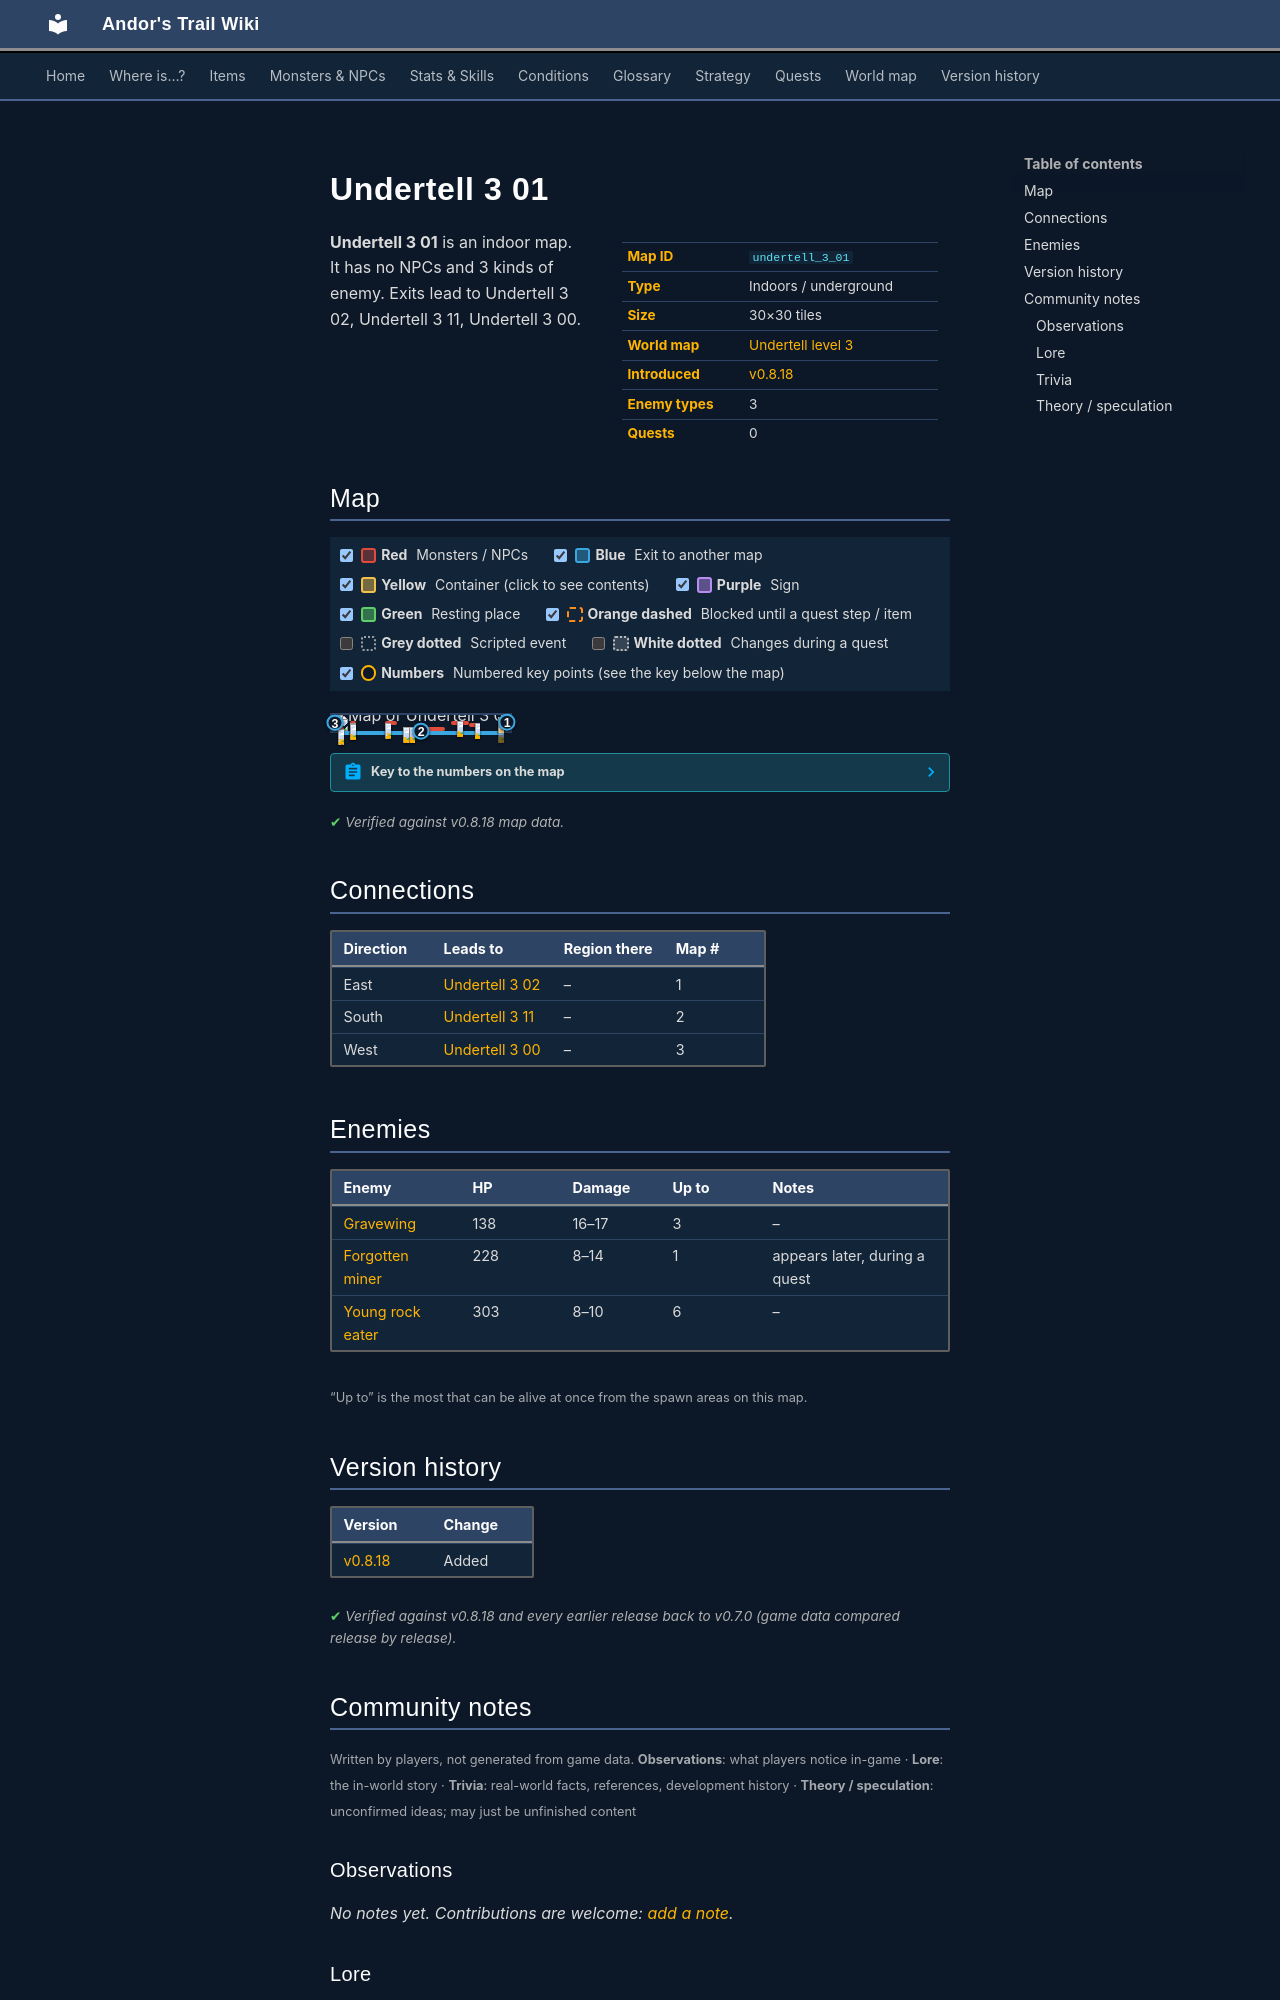

repository: asdfghjkl628/Andor-s-Trail-Wikiiii · page: maps/undertell_3_01/index.html · generator: mkdocs

---
description: "Undertell 3 01 is an indoor location in Andor's Trail. Enemies: Gravewing, Forgotten miner, Young rock eater. Exits to Undertell 3 02, Undertell 3 11, Undertell 3 00."
---

# Undertell 3 01

<div class="infobox" markdown>

| | |
|---|---|
| **Map ID** | `undertell_3_01` |
| **Type** | Indoors / underground |
| **Size** | 30×30 tiles |
| **World map** | [Undertell level 3](index.md) |
| **Introduced** | [v0.8.18](../versions/0.8.18.md) |
| **Enemy types** | 3 |
| **Quests** | 0 |

</div>

**Undertell 3 01** is an indoor map. It has no NPCs and 3 kinds of enemy. Exits lead to Undertell 3 02, Undertell 3 11, Undertell 3 00.

## Map

<div class="map-legend" markdown="0"><label class="lg"><input type="checkbox" data-t="spawn" checked><span class="sw sw-spawn"></span><b>Red</b>&nbsp;Monsters / NPCs</label><label class="lg"><input type="checkbox" data-t="mapchange" checked><span class="sw sw-mapchange"></span><b>Blue</b>&nbsp;Exit to another map</label><label class="lg"><input type="checkbox" data-t="container" checked><span class="sw sw-container"></span><b>Yellow</b>&nbsp;Container (click to see contents)</label><label class="lg"><input type="checkbox" data-t="sign" checked><span class="sw sw-sign"></span><b>Purple</b>&nbsp;Sign</label><label class="lg"><input type="checkbox" data-t="rest" checked><span class="sw sw-rest"></span><b>Green</b>&nbsp;Resting place</label><label class="lg"><input type="checkbox" data-t="key" checked><span class="sw sw-key"></span><b>Orange dashed</b>&nbsp;Blocked until a quest step / item</label><label class="lg"><input type="checkbox" data-t="script"><span class="sw sw-script"></span><b>Grey dotted</b>&nbsp;Scripted event</label><label class="lg"><input type="checkbox" data-t="replace"><span class="sw sw-replace"></span><b>White dotted</b>&nbsp;Changes during a quest</label><label class="lg"><input type="checkbox" data-t="pin" checked><span class="sw sw-pin"></span><b>Numbers</b>&nbsp;Numbered key points (see the key below the map)</label></div>

<div class="map-wrap hide-script hide-replace" markdown="0"><img src="../../assets/maps/undertell_3_01.webp" alt="Map of Undertell 3 01" width="960" height="960" loading="lazy"><a id="place-east" class="mo mo-mapchange" href="../undertell_3_02/#place-west" title="Exit to Undertell 3 02" style="left:96.667%;top:33.333%;width:3.333%;height:23.333%"></a><a id="place-south" class="mo mo-mapchange" href="../undertell_3_11/#place-north" title="Exit to Undertell 3 11" style="left:3.333%;top:96.667%;width:93.333%;height:3.333%"></a><a id="place-west" class="mo mo-mapchange" href="../undertell_3_00/#place-east" title="Exit to Undertell 3 00" style="left:0.000%;top:33.333%;width:3.333%;height:26.667%"></a><span class="mo mo-spawn" title="Spawns: Gravewing" style="left:30.000%;top:33.333%;width:6.667%;height:20.000%"></span><span class="mo mo-spawn" title="Spawns: Gravewing" style="left:93.333%;top:10.000%;width:3.333%;height:10.000%"></span><span class="mo mo-spawn" title="Spawns: Gravewing" style="left:3.333%;top:73.333%;width:3.333%;height:13.333%"></span><span class="mo mo-spawn" title="Spawns: Young rock eater" style="left:66.667%;top:33.333%;width:10.000%;height:3.333%"></span><span class="mo mo-spawn" title="Spawns: Forgotten miner (only appears later, during a quest)" style="left:93.333%;top:63.333%;width:3.333%;height:16.667%"></span><span class="mo mo-spawn" title="Spawns: Young rock eater" style="left:76.667%;top:50.000%;width:6.667%;height:6.667%"></span><span class="mo mo-spawn" title="Spawns: Young rock eater" style="left:10.000%;top:33.333%;width:3.333%;height:23.333%"></span><span class="mo mo-spawn" title="Spawns: Young rock eater" style="left:40.000%;top:76.667%;width:23.333%;height:3.333%"></span><a class="mob" href="../../monsters/undertell_bat/" title="Gravewing" style="left:30.000%;top:50.000%;width:3.333%;height:3.333%"><img src="../../assets/icons/monsters/monsters_rltiles2_71.png" alt="Gravewing"></a><a class="mob" href="../../monsters/undertell_bat/" title="Gravewing" style="left:93.333%;top:10.000%;width:3.333%;height:3.333%"><img src="../../assets/icons/monsters/monsters_rltiles2_71.png" alt="Gravewing"></a><a class="mob" href="../../monsters/undertell_bat/" title="Gravewing" style="left:3.333%;top:83.333%;width:3.333%;height:3.333%"><img src="../../assets/icons/monsters/monsters_rltiles2_71.png" alt="Gravewing"></a><a class="mob" href="../../monsters/young_rock_eater/" title="Young rock eater" style="left:70.000%;top:33.333%;width:3.333%;height:3.333%"><img src="../../assets/icons/monsters/monsters_rltiles1_55.png" alt="Young rock eater"></a><a class="mob mob-later" href="../../monsters/forgotten_miner/" title="Forgotten miner (appears later in a quest)" style="left:93.333%;top:73.333%;width:3.333%;height:3.333%"><img src="../../assets/icons/monsters/monsters_misc_4.png" alt="Forgotten miner"></a><a class="mob" href="../../monsters/young_rock_eater/" title="Young rock eater" style="left:80.000%;top:50.000%;width:3.333%;height:3.333%"><img src="../../assets/icons/monsters/monsters_rltiles1_55.png" alt="Young rock eater"></a><a class="mob" href="../../monsters/young_rock_eater/" title="Young rock eater" style="left:10.000%;top:50.000%;width:3.333%;height:3.333%"><img src="../../assets/icons/monsters/monsters_rltiles1_55.png" alt="Young rock eater"></a><a class="mob" href="../../monsters/young_rock_eater/" title="Young rock eater" style="left:10.000%;top:53.333%;width:3.333%;height:3.333%"><img src="../../assets/icons/monsters/monsters_rltiles1_55.png" alt="Young rock eater"></a><a class="mob" href="../../monsters/young_rock_eater/" title="Young rock eater" style="left:43.333%;top:76.667%;width:3.333%;height:3.333%"><img src="../../assets/icons/monsters/monsters_rltiles1_55.png" alt="Young rock eater"></a><a class="mob" href="../../monsters/young_rock_eater/" title="Young rock eater" style="left:40.000%;top:76.667%;width:3.333%;height:3.333%"><img src="../../assets/icons/monsters/monsters_rltiles1_55.png" alt="Young rock eater"></a><a class="pin pin-exit" href="#key-1" style="left:98.333%;top:45.000%" title="Exit (east): to [Undertell 3 02](undertell_3_02.md)">1</a><a class="pin pin-exit" href="#key-2" style="left:50.000%;top:98.333%" title="Exit (south): to [Undertell 3 11](undertell_3_11.md)">2</a><a class="pin pin-exit" href="#key-3" style="left:1.667%;top:46.667%" title="Exit (west): to [Undertell 3 00](undertell_3_00.md)">3</a></div>

??? abstract "Key to the numbers on the map"

    | # | What | Details |
    |---|---|---|
    | <span id="key-1"></span>1 | Exit (east) | to [Undertell 3 02](undertell_3_02.md) |
    | <span id="key-2"></span>2 | Exit (south) | to [Undertell 3 11](undertell_3_11.md) |
    | <span id="key-3"></span>3 | Exit (west) | to [Undertell 3 00](undertell_3_00.md) |


<p class="verified">Verified against v0.8.18 map data.</p>

## Connections

| Direction | Leads to | Region there | Map # |
|---|---|---|---|
| East | [Undertell 3 02](undertell_3_02.md) | – | 1 |
| South | [Undertell 3 11](undertell_3_11.md) | – | 2 |
| West | [Undertell 3 00](undertell_3_00.md) | – | 3 |

## Enemies

| Enemy | HP | Damage | Up to | Notes |
|---|---|---|---|---|
| [Gravewing](../monsters/undertell_bat.md) | 138 | 16–17 | 3 | – |
| [Forgotten miner](../monsters/forgotten_miner.md) | 228 | 8–14 | 1 | appears later, during a quest |
| [Young rock eater](../monsters/young_rock_eater.md) | 303 | 8–10 | 6 | – |

<small>“Up to” is the most that can be alive at once from the spawn areas on this map.</small>


## Version history

| Version | Change |
|---|---|
| [v0.8.18](../versions/0.8.18.md) | Added |

<p class="verified">Verified against v0.8.18 and every earlier release back to v0.7.0 (game data compared release by release).</p>


## Community notes

<small>Written by players, not generated from game data. **Observations**: what players notice in-game · **Lore**: the in-world story · **Trivia**: real-world facts, references, development history · **Theory / speculation**: unconfirmed ideas; may just be unfinished content</small>

### Observations

*No notes yet. Contributions are welcome: [add a note](https://github.com/asdfghjkl628/Andor-s-Trail-Wikiiii/new/main/notes/maps?filename=undertell_3_01.md&value=%23%23%20Observations%0A%0A%3C%21--%20what%20players%20notice%20in-game%20--%3E%0A%0A%23%23%20Lore%0A%0A%3C%21--%20the%20in-world%20story%20--%3E%0A%0A%23%23%20Trivia%0A%0A%3C%21--%20real-world%20facts%2C%20references%2C%20development%20history%20--%3E%0A%0A%23%23%20Theory%20/%20speculation%0A%0A%3C%21--%20unconfirmed%20ideas%3B%20may%20just%20be%20unfinished%20content%20--%3E%0A).*

### Lore

*No notes yet. Contributions are welcome: [add a note](https://github.com/asdfghjkl628/Andor-s-Trail-Wikiiii/new/main/notes/maps?filename=undertell_3_01.md&value=%23%23%20Observations%0A%0A%3C%21--%20what%20players%20notice%20in-game%20--%3E%0A%0A%23%23%20Lore%0A%0A%3C%21--%20the%20in-world%20story%20--%3E%0A%0A%23%23%20Trivia%0A%0A%3C%21--%20real-world%20facts%2C%20references%2C%20development%20history%20--%3E%0A%0A%23%23%20Theory%20/%20speculation%0A%0A%3C%21--%20unconfirmed%20ideas%3B%20may%20just%20be%20unfinished%20content%20--%3E%0A).*
